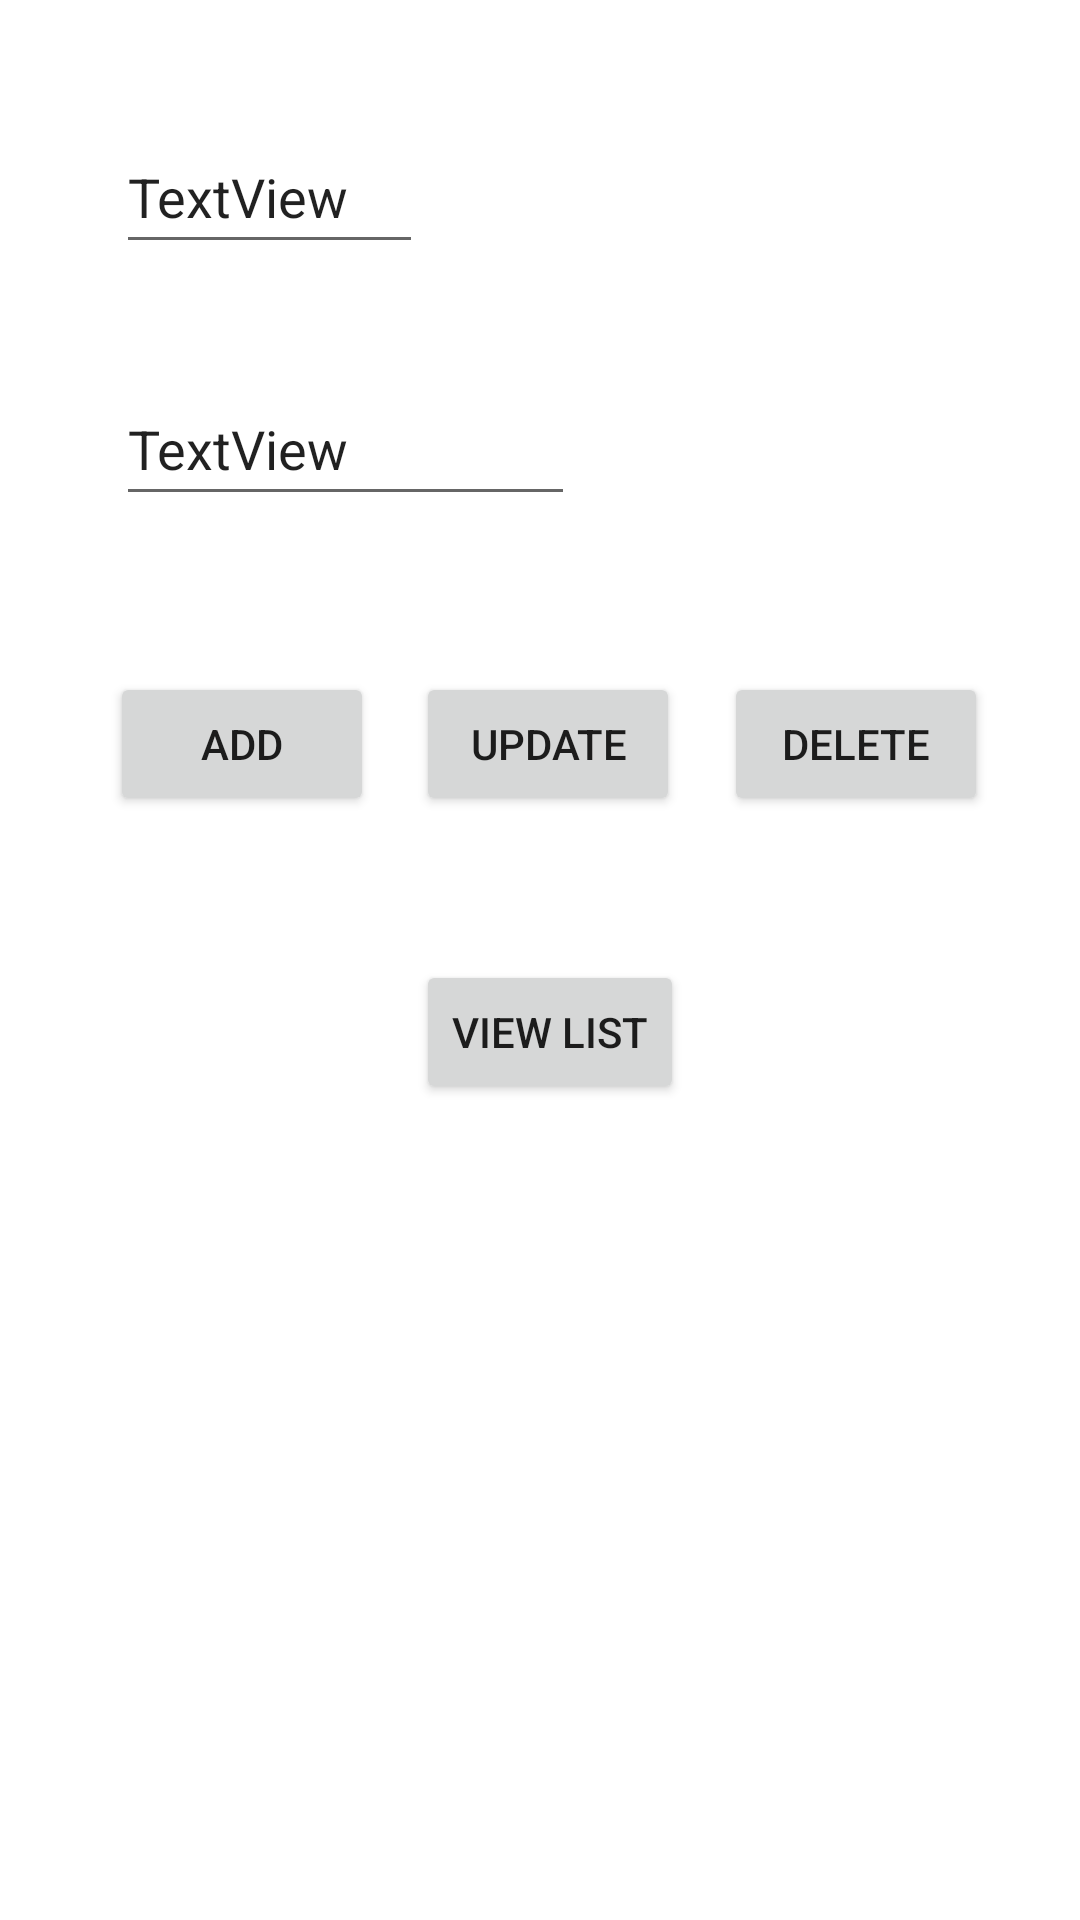

Reconstruct the res/layout file that produces this screen, plus the resources it refers to.
<!-- AndroidManifest.xml: application theme Theme.Sql_Example -->
<!-- res/layout/activity_main.xml -->
<?xml version="1.0" encoding="utf-8"?>
<androidx.constraintlayout.widget.ConstraintLayout xmlns:android="http://schemas.android.com/apk/res/android"
    xmlns:app="http://schemas.android.com/apk/res-auto"
    xmlns:tools="http://schemas.android.com/tools"
    android:layout_width="match_parent"
    android:layout_height="match_parent"
    tools:context=".MainActivity">

    <EditText
        android:id="@+id/editText1"
        android:layout_width="wrap_content"
        android:layout_height="wrap_content"
        android:layout_marginTop="40dp"
        android:hint="Enter Name"
        android:minHeight="48dp"
        android:text="TextView"
        app:layout_constraintEnd_toEndOf="@+id/editText2"
        app:layout_constraintHorizontal_bias="0.0"
        app:layout_constraintStart_toStartOf="@+id/editText2"
        app:layout_constraintTop_toTopOf="parent" />

    <EditText
        android:id="@+id/editText2"
        android:layout_width="wrap_content"
        android:layout_height="wrap_content"
        android:layout_marginStart="2dp"
        android:layout_marginTop="36dp"
        android:hint="Enter Roll Number"
        android:minHeight="48dp"
        android:text="TextView"
        app:layout_constraintStart_toStartOf="@+id/button"
        app:layout_constraintTop_toBottomOf="@+id/editText1" />

    <Button
        android:id="@+id/button"
        android:layout_width="wrap_content"
        android:layout_height="wrap_content"
        android:layout_marginStart="23dp"
        android:text="Add"
        app:layout_constraintBaseline_toBaselineOf="@+id/button2"
        app:layout_constraintEnd_toStartOf="@+id/button2"
        app:layout_constraintStart_toStartOf="parent" />

    <Button
        android:id="@+id/button2"
        android:layout_width="wrap_content"
        android:layout_height="wrap_content"
        android:layout_marginTop="224dp"
        android:layout_marginEnd="1dp"
        android:text="Update"
        app:layout_constraintEnd_toStartOf="@+id/button3"
        app:layout_constraintStart_toEndOf="@+id/button"
        app:layout_constraintTop_toTopOf="parent" />

    <Button
        android:id="@+id/button3"
        android:layout_width="wrap_content"
        android:layout_height="wrap_content"
        android:layout_marginEnd="17dp"
        android:text="Delete"
        app:layout_constraintBaseline_toBaselineOf="@+id/button2"
        app:layout_constraintEnd_toEndOf="parent"
        app:layout_constraintStart_toEndOf="@+id/button2" />

    <Button
        android:id="@+id/button4"
        android:layout_width="wrap_content"
        android:layout_height="wrap_content"
        android:layout_marginTop="48dp"
        android:text="View List"
        app:layout_constraintStart_toStartOf="@+id/button2"
        app:layout_constraintTop_toBottomOf="@+id/button2" />

</androidx.constraintlayout.widget.ConstraintLayout>
<!-- resources referenced by this layout -->
<resources>
  <style name="Theme.Sql_Example" parent="Theme.MaterialComponents.DayNight.DarkActionBar">
          
          <item name="colorPrimary">@color/purple_500</item>
          <item name="colorPrimaryVariant">@color/purple_700</item>
          <item name="colorOnPrimary">@color/white</item>
          
          <item name="colorSecondary">@color/teal_200</item>
          <item name="colorSecondaryVariant">@color/teal_700</item>
          <item name="colorOnSecondary">@color/black</item>
          
          <item name="android:statusBarColor" tools:targetApi="l">?attr/colorPrimaryVariant</item>
          
      </style>
  <!-- not gathered from this repository: default colours our renderer supplied (Android Studio template values) -->
  <color name="purple_500">#FF6200EE</color>
  <color name="purple_700">#FF3700B3</color>
  <color name="teal_200">#FF03DAC5</color>
  <color name="teal_700">#FF018786</color>
  <color name="black">#FF000000</color>
  <color name="white">#FFFFFFFF</color>
</resources>
